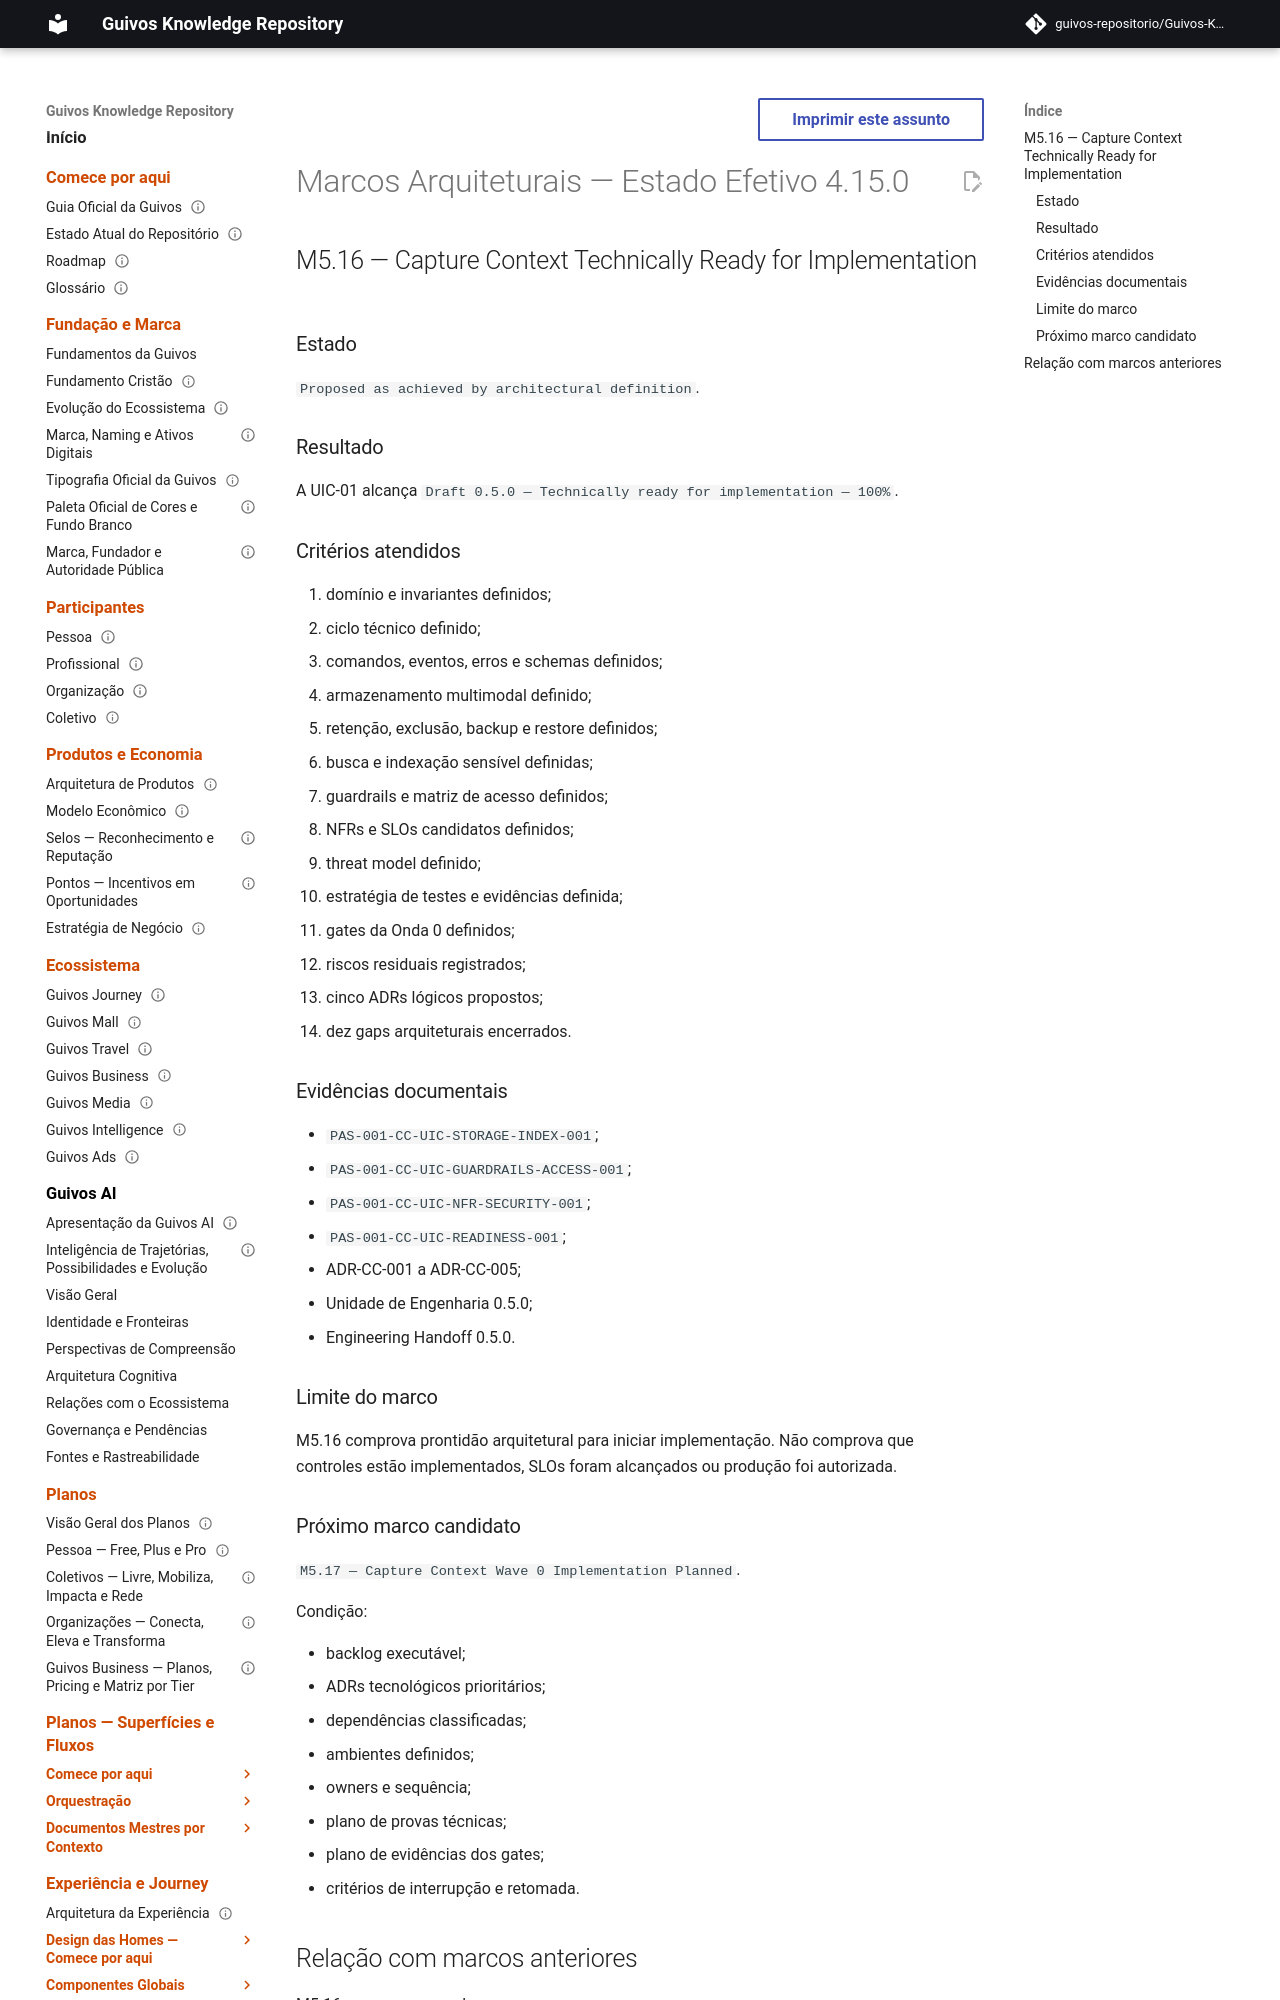

repository: guivos-repositorio/Guivos-Knowledge-Repository · page: project/architectural-milestones-4.15.0/index.html · generator: mkdocs

---
id: ARCHITECTURAL-MILESTONES-OVERLAY-4.15.0
title: Marcos Arquiteturais — Estado Efetivo 4.15.0
status: active
version: 4.15.0
owner: Guivos
last_updated: 2026-07-19
supersedes_partial:
  - ARCHITECTURAL-MILESTONES-OVERLAY-4.14.0
related:
  - PAS-001-CC-UIC-001
  - PAS-001-CC-UIC-READINESS-001
  - M5.16
---

# Marcos Arquiteturais — Estado Efetivo 4.15.0

## M5.16 — Capture Context Technically Ready for Implementation

### Estado

`Proposed as achieved by architectural definition`.

### Resultado

A UIC-01 alcança `Draft 0.5.0 — Technically ready for implementation — 100%`.
